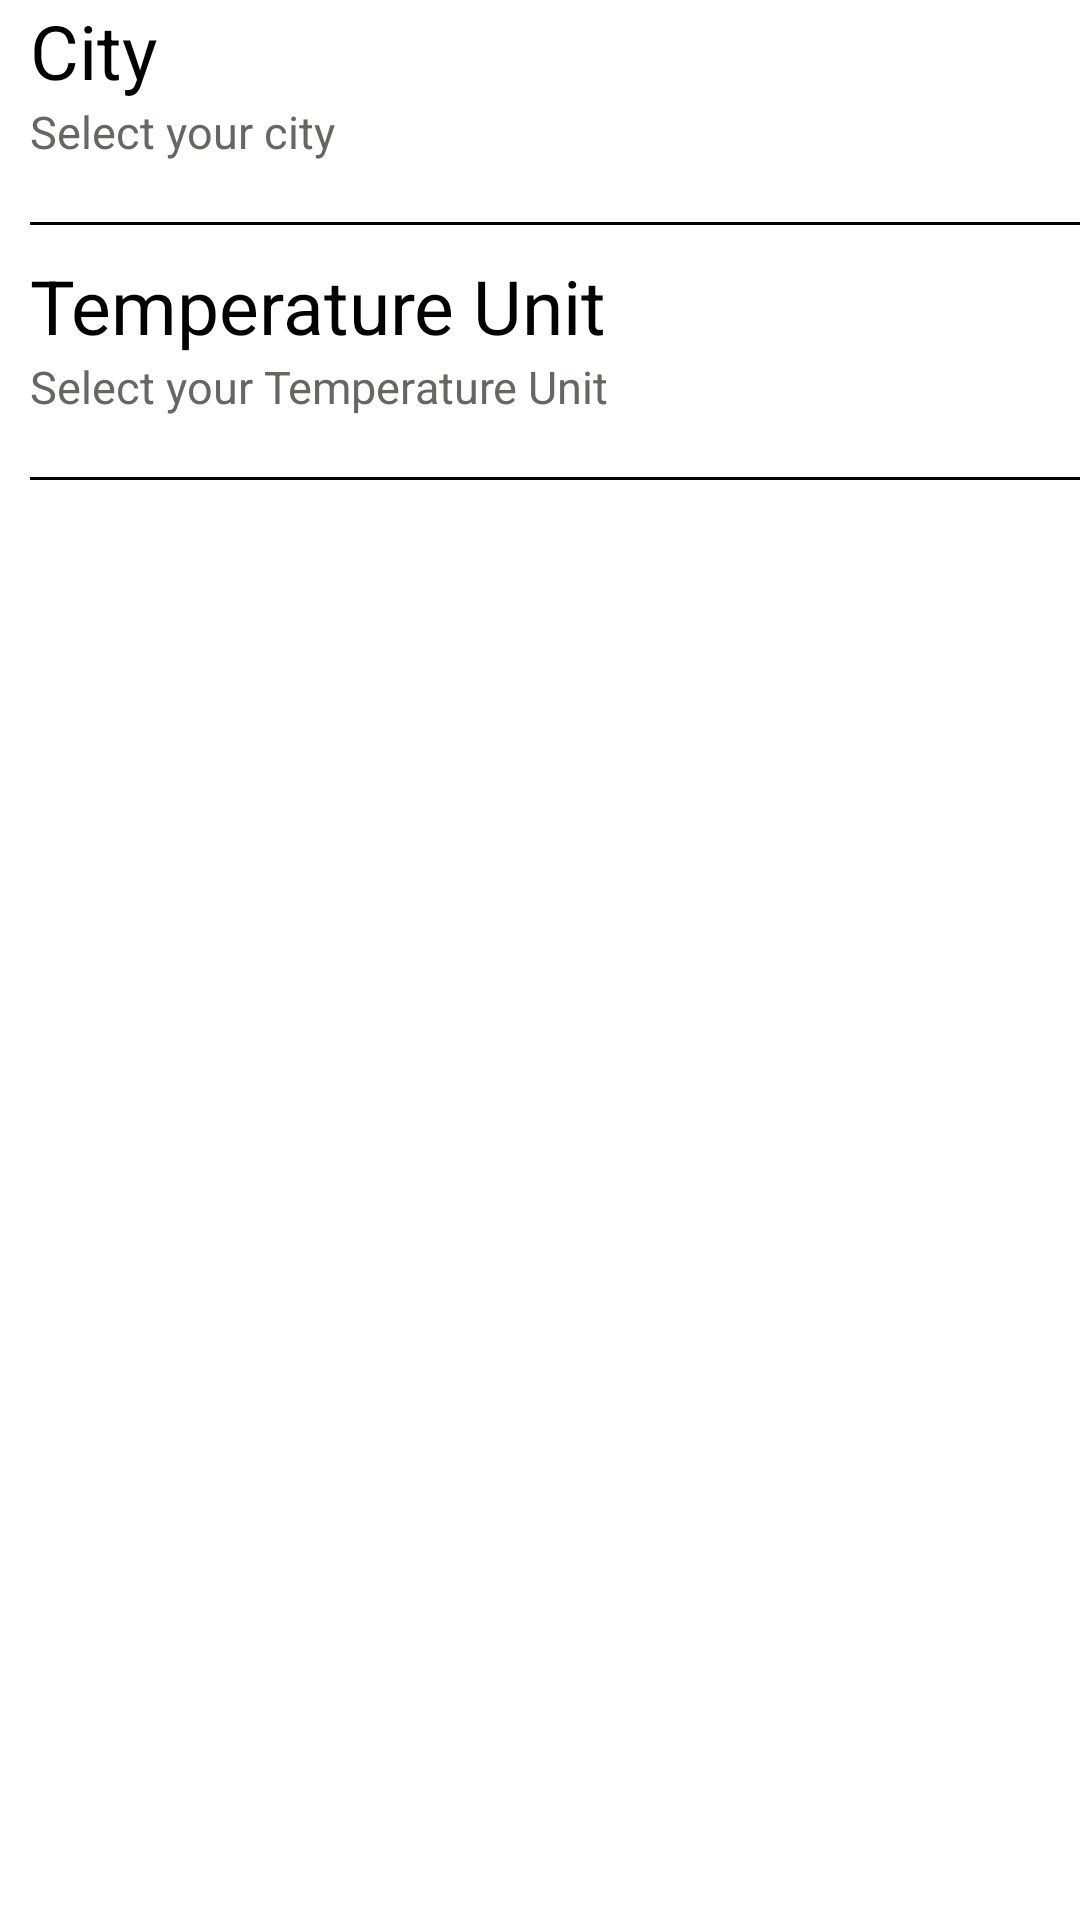

Produce the Android XML layout that renders to this screen, including the resource entries it uses.
<!-- AndroidManifest.xml: application theme Theme.MyWeather -->
<!-- res/layout/activity_main3.xml -->
<?xml version="1.0" encoding="utf-8"?>
<LinearLayout xmlns:android="http://schemas.android.com/apk/res/android"
    xmlns:app="http://schemas.android.com/apk/res-auto"
    xmlns:tools="http://schemas.android.com/tools"
    android:layout_width="match_parent"
    android:layout_height="match_parent"
    tools:context=".MainActivity3"
    android:orientation="vertical"
    android:weightSum="5"
    android:paddingLeft="10dp"
    >

    <LinearLayout
        android:layout_width="match_parent"
        android:layout_height="match_parent"
        android:orientation="vertical"
        android:layout_weight="1">

        <LinearLayout
            android:id="@+id/city"
            android:layout_width="wrap_content"
            android:layout_height="wrap_content"
            android:orientation="vertical"
            android:paddingBottom="10dp">

            <TextView
                android:layout_width="wrap_content"
                android:layout_height="wrap_content"
                android:text="City"
                android:textSize="25sp"
                android:textColor="@color/black"/>

            <TextView
                android:layout_width="wrap_content"
                android:layout_height="wrap_content"
                android:text="Select your city"
                android:textSize="15sp"
                android:textColor="@color/gray"
                android:paddingBottom="20dp"
                />

            <View
                android:layout_width="wrap_content"
                android:layout_height="1dp"
                android:background="@color/black" />

        </LinearLayout>



        <LinearLayout
            android:id="@+id/tempUnitsChange"
            android:layout_width="match_parent"
            android:layout_height="match_parent"
            android:layout_weight="1"
            android:orientation="vertical">

            <TextView
                android:layout_width="wrap_content"
                android:layout_height="wrap_content"
                android:text="Temperature Unit"
                android:textColor="@color/black"
                android:textSize="25sp" />

            <TextView
                android:layout_width="wrap_content"
                android:layout_height="wrap_content"
                android:text="Select your Temperature Unit"
                android:textColor="@color/gray"
                android:textSize="15sp"
                android:paddingBottom="20dp"/>

            <View
                android:layout_width="wrap_content"
                android:layout_height="1dp"
                android:background="@color/black" />

        </LinearLayout>

    </LinearLayout>

    <LinearLayout
        android:layout_width="match_parent"
        android:layout_height="match_parent"
        android:layout_weight="3">

    </LinearLayout>

</LinearLayout>
<!-- resources referenced by this layout -->
<resources>
  <color name="black">#FF000000</color>
  <color name="gray">#686565</color>
  <style name="Theme.MyWeather" parent="Theme.MaterialComponents.DayNight.DarkActionBar">
          
          <item name="colorPrimary">@color/main_block</item>
          <item name="colorPrimaryVariant">@color/main_block</item>
          <item name="colorOnPrimary">@color/white</item>
          
          <item name="colorSecondary">@color/teal_200</item>
          <item name="colorSecondaryVariant">@color/teal_700</item>
          <item name="colorOnSecondary">@color/black</item>
          
          <item name="android:statusBarColor" tools:targetApi="l">?attr/colorPrimaryVariant</item>
          
      </style>
  <color name="main_block">#2A56F6</color>
  <color name="white">#FFFFFFFF</color>
  <color name="teal_200">#FF03DAC5</color>
  <color name="teal_700">#FF018786</color>
</resources>
